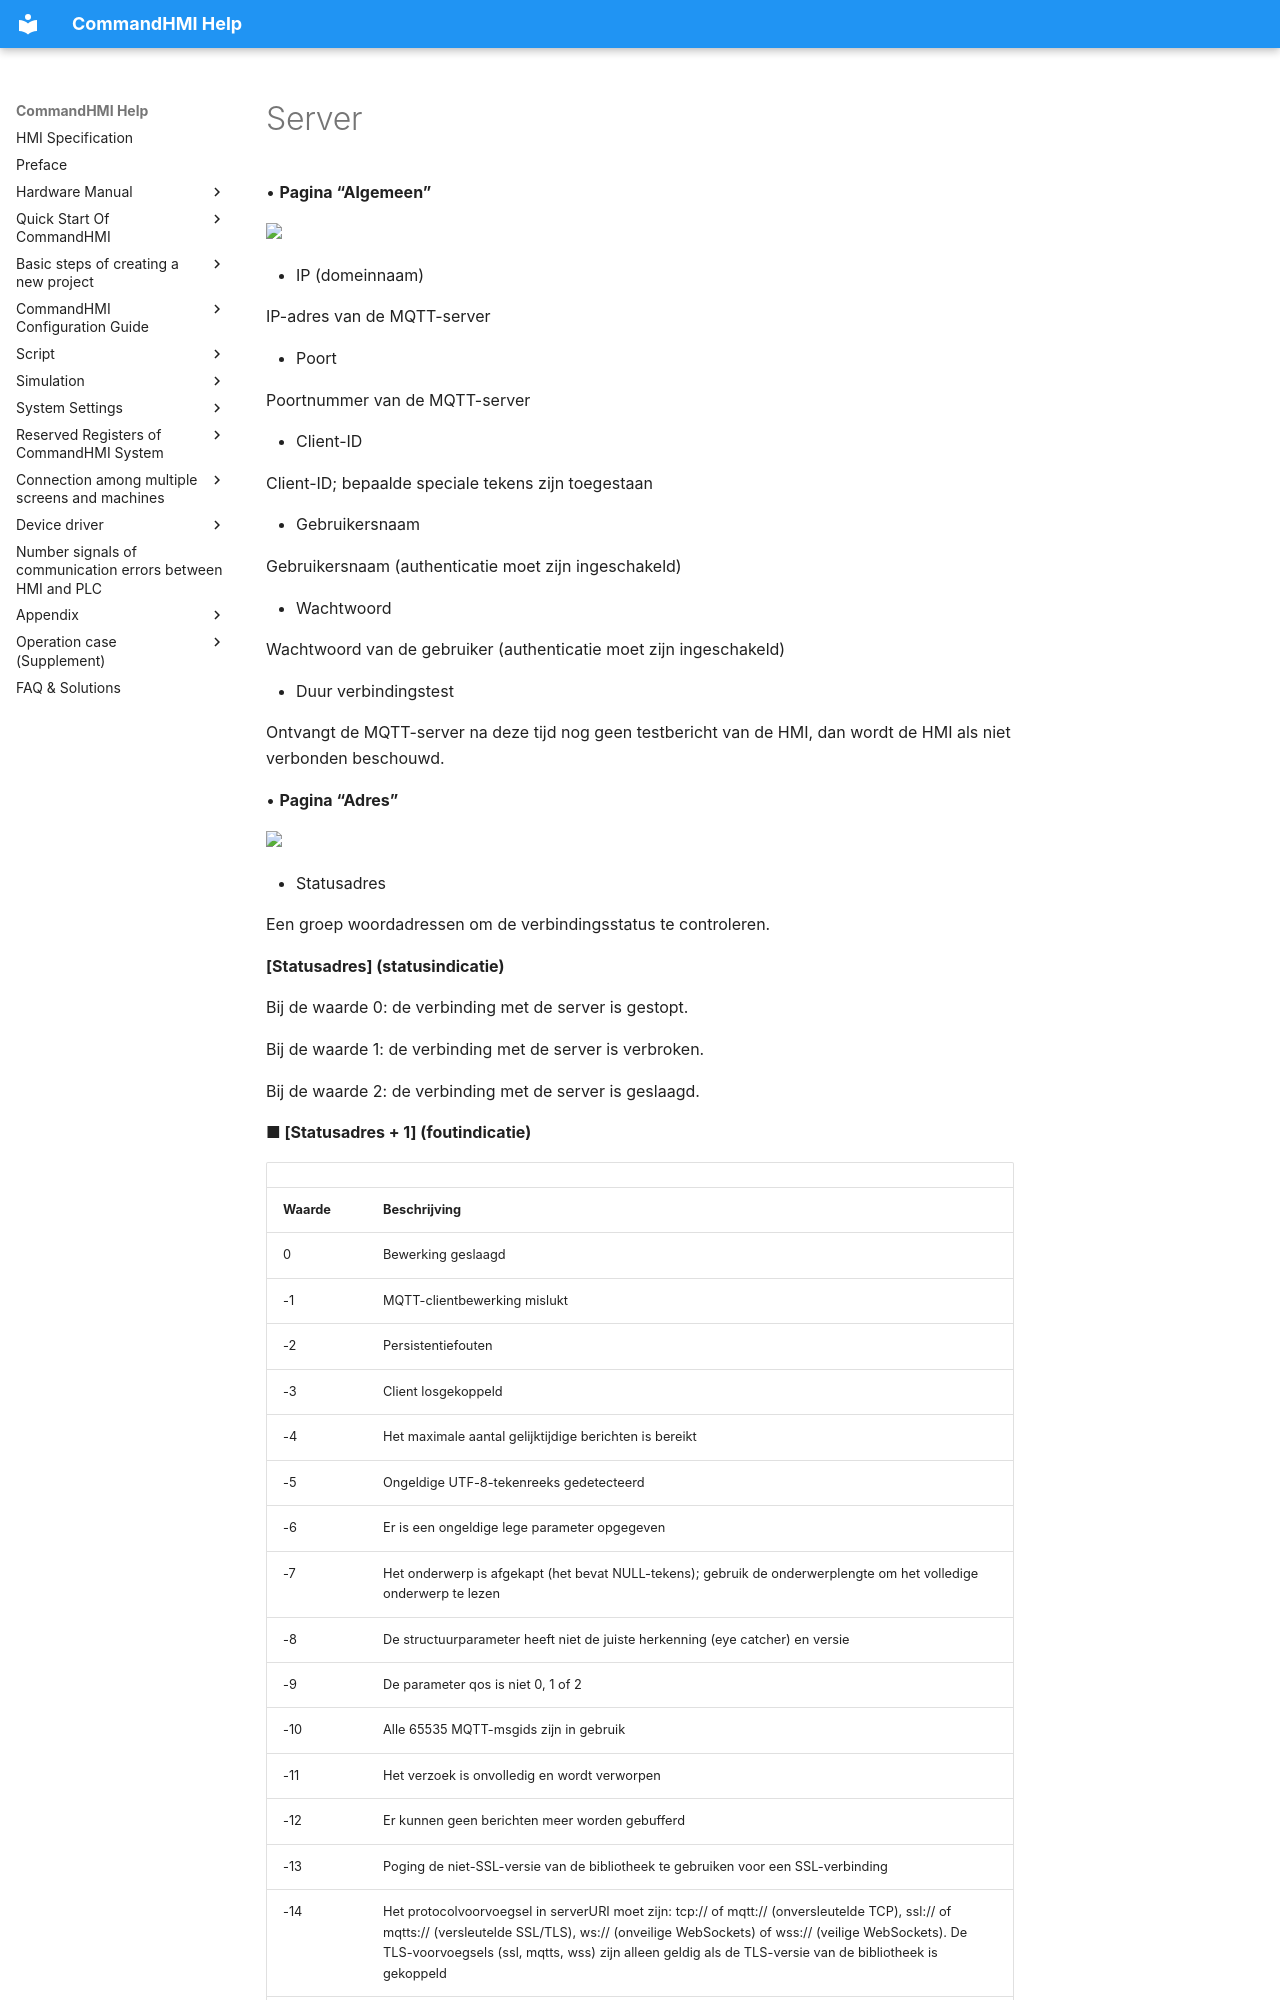

repository: AceAutomation/commandhmi-aide · page: nl/setting/mqtt.html · generator: mkdocs

# Server

• **Pagina “Algemeen”**

<img src="../../setting/mqtt.files/server-general.png" width="706" />

- IP (domeinnaam)

IP-adres van de MQTT-server

- Poort

Poortnummer van de MQTT-server

- Client-ID

Client-ID; bepaalde speciale tekens zijn toegestaan

- Gebruikersnaam

Gebruikersnaam (authenticatie moet zijn ingeschakeld)

- Wachtwoord

Wachtwoord van de gebruiker (authenticatie moet zijn ingeschakeld)

- Duur verbindingstest

Ontvangt de MQTT-server na deze tijd nog geen testbericht van de HMI, dan wordt de HMI als niet verbonden beschouwd.

• **Pagina “Adres”**

<img src="../../setting/mqtt.files/server-addr.png" width="706" />

- Statusadres

Een groep woordadressen om de verbindingsstatus te controleren.

**\[Statusadres\] (statusindicatie)**

Bij de waarde 0: de verbinding met de server is gestopt.

Bij de waarde 1: de verbinding met de server is verbroken.

Bij de waarde 2: de verbinding met de server is geslaagd.

**■   \[Statusadres + 1\] (foutindicatie)**
